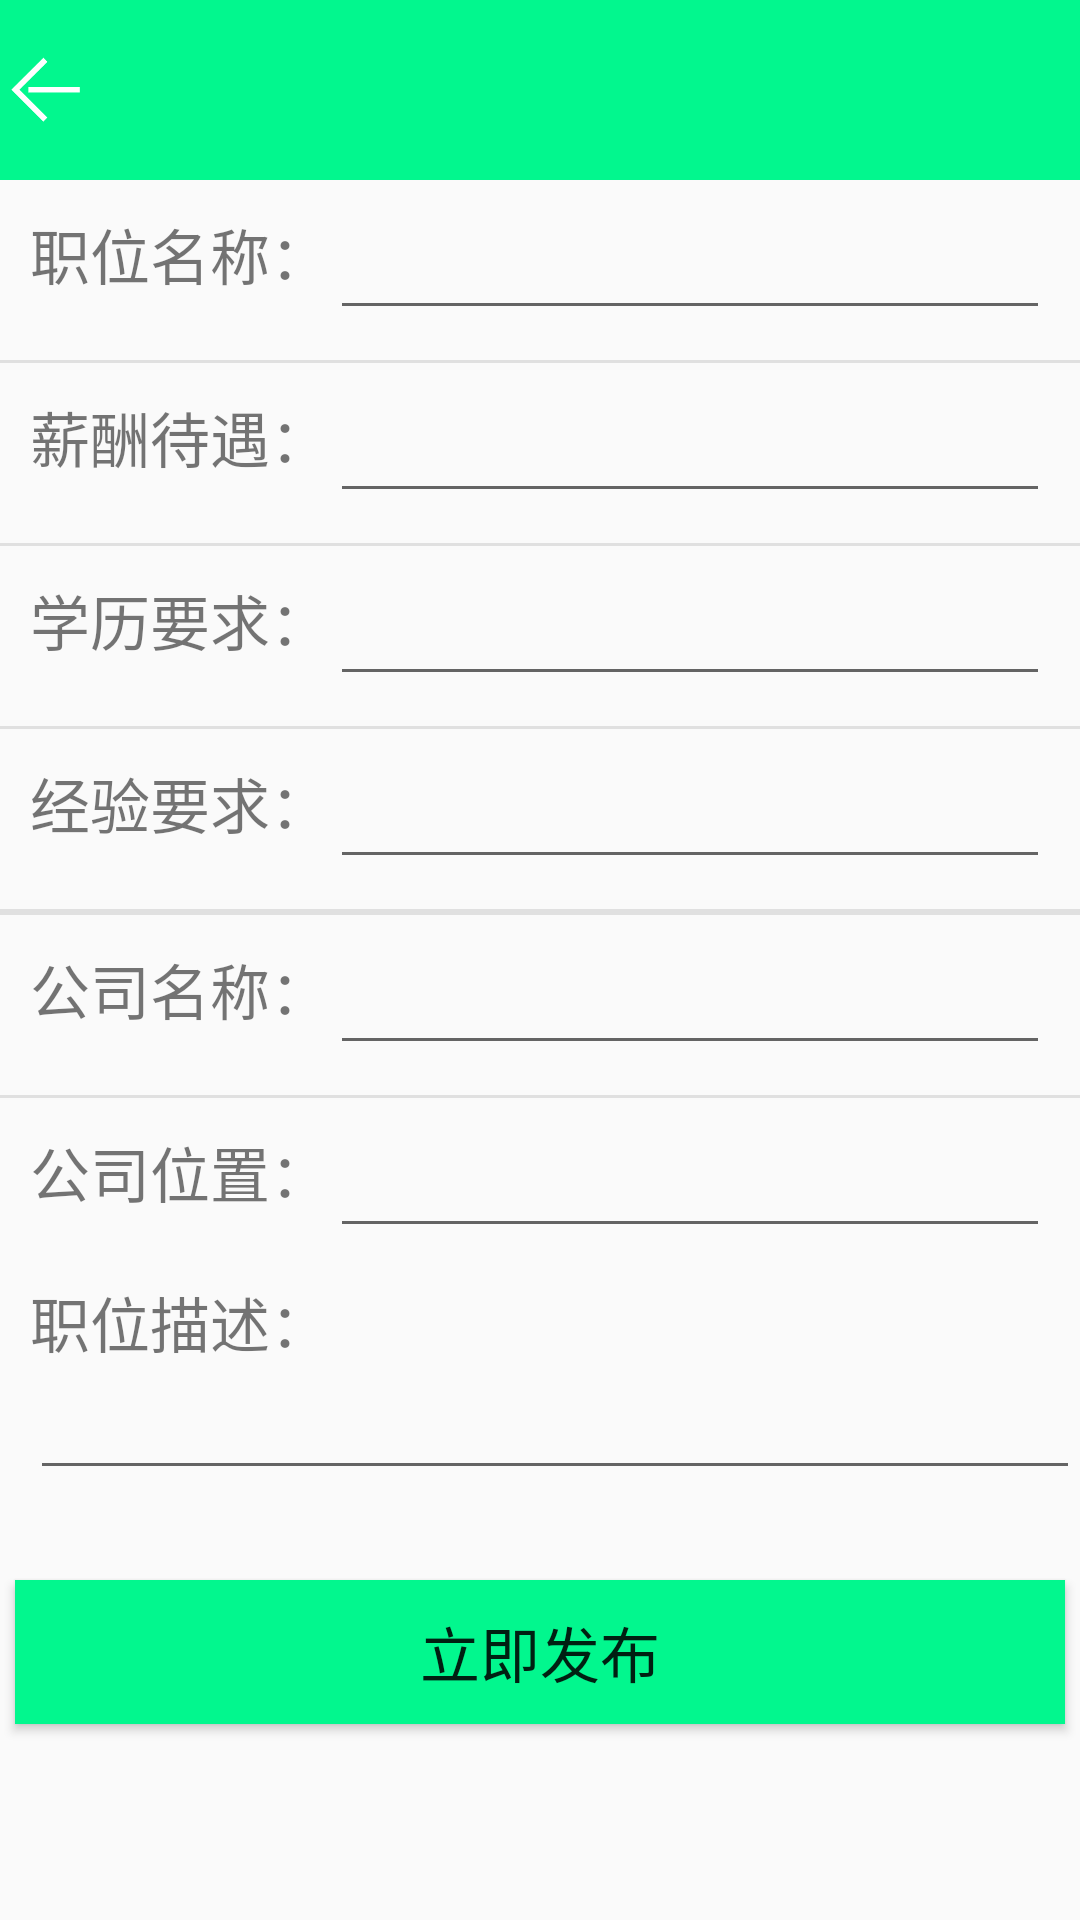

Write the Android layout XML for this screen, with the resource values it uses.
<!-- AndroidManifest.xml: application theme Theme.JobHunting -->
<!-- res/layout/activity_add_job.xml -->
<?xml version="1.0" encoding="utf-8"?>
<LinearLayout xmlns:android="http://schemas.android.com/apk/res/android"
    xmlns:app="http://schemas.android.com/apk/res-auto"
    xmlns:tools="http://schemas.android.com/tools"
    android:layout_width="match_parent"
    android:layout_height="match_parent"
    android:orientation="vertical"
    tools:context=".activity.AddJobActivity">



    <include layout="@layout/layout_title"/>




        <RelativeLayout
            android:layout_width="match_parent"
            android:layout_height="60dp"
            android:padding="10dp">

            <TextView
                android:id="@+id/add_job_title"
                android:layout_width="wrap_content"
                android:layout_height="30sp"
                android:text="职位名称："
                android:textSize="20sp"/>

            <EditText
                android:id="@+id/et_add_job_title"
                android:layout_width="match_parent"
                android:layout_height="wrap_content"
                android:inputType="text"
                android:layout_toRightOf="@id/add_job_title"/>


        </RelativeLayout>

    <View
        android:layout_width="match_parent"
        android:layout_height="1dp"
        android:background="@color/gray2"/>

    <RelativeLayout
        android:layout_width="match_parent"
        android:layout_height="60dp"
        android:padding="10dp">

        <TextView
            android:id="@+id/tv_add_job_salary"
            android:layout_width="wrap_content"
            android:layout_height="30sp"
            android:text="薪酬待遇："
            android:textSize="20sp"/>

        <EditText
            android:id="@+id/et_add_job_salary"
            android:layout_width="match_parent"
            android:layout_height="wrap_content"
            android:layout_toRightOf="@id/tv_add_job_salary"/>


    </RelativeLayout>



    <View
        android:layout_width="match_parent"
        android:layout_height="1dp"
        android:background="@color/gray2"/>


    <RelativeLayout
        android:layout_width="match_parent"
        android:layout_height="60dp"
        android:padding="10dp">

        <TextView
            android:id="@+id/add_job_education"
            android:layout_width="wrap_content"
            android:layout_height="30sp"
            android:text="学历要求："
            android:textSize="20sp"/>

        <EditText
            android:id="@+id/et_add_job_education"
            android:layout_width="match_parent"
            android:layout_height="wrap_content"
            android:layout_toRightOf="@id/add_job_education"/>

    </RelativeLayout>

    <View
        android:layout_width="match_parent"
        android:layout_height="1dp"
        android:background="@color/gray2"/>

    <RelativeLayout
        android:layout_width="match_parent"
        android:layout_height="60dp"
        android:padding="10dp">

        <TextView
            android:id="@+id/add_job_experience"
            android:layout_width="wrap_content"
            android:layout_height="30sp"
            android:text="经验要求："
            android:textSize="20sp"/>

        <EditText
            android:id="@+id/et_add_job_experience"
            android:layout_width="match_parent"
            android:layout_height="wrap_content"
            android:layout_toRightOf="@id/add_job_experience"/>

    </RelativeLayout>



    <View
        android:layout_width="match_parent"
        android:layout_height="1dp"
        android:background="@color/gray2"/>

    <View
        android:layout_width="match_parent"
        android:layout_height="1dp"
        android:background="@color/gray2"/>


    <RelativeLayout
        android:layout_width="match_parent"
        android:layout_height="60dp"
        android:padding="10dp">

        <TextView
            android:id="@+id/add_job_company_title"
            android:layout_width="wrap_content"
            android:layout_height="30sp"
            android:text="公司名称："
            android:textSize="20sp"/>

        <EditText
            android:id="@+id/et_add_job_company_title"
            android:layout_width="match_parent"
            android:layout_height="wrap_content"
            android:layout_toRightOf="@id/add_job_company_title"/>

    </RelativeLayout>

    <View
        android:layout_width="match_parent"
        android:layout_height="1dp"
        android:background="@color/gray2"/>

    <RelativeLayout
        android:layout_width="match_parent"
        android:layout_height="60dp"
        android:padding="10dp">

        <TextView
            android:id="@+id/add_job_location"
            android:layout_width="wrap_content"
            android:layout_height="30sp"
            android:text="公司位置："
            android:textSize="20sp"/>

        <EditText
            android:id="@+id/et_add_job_location"
            android:layout_width="match_parent"
            android:layout_height="wrap_content"
            android:layout_toRightOf="@id/add_job_location"/>

    </RelativeLayout>


        <TextView
            android:id="@+id/add_job_description"
            android:layout_width="wrap_content"
            android:layout_height="wrap_content"
            android:paddingLeft="10dp"
            android:text="职位描述："
            android:textSize="20sp"/>

        <EditText
            android:id="@+id/et_add_job_description"
            android:layout_width="match_parent"
            android:layout_height="wrap_content"
            android:layout_marginLeft="10dp"/>

    <Button
        android:id="@+id/btn_post_job"
        android:layout_width="match_parent"
        android:layout_height="wrap_content"
        android:layout_marginTop="30dp"
        android:layout_marginLeft="5dp"
        android:layout_marginRight="5dp"
        android:background="@color/colorPrimary"
        android:text="立即发布"
        android:textSize="20sp"/>


</LinearLayout>
<!-- res/layout/layout_title.xml (included above) -->
<?xml version="1.0" encoding="utf-8"?>
<androidx.constraintlayout.widget.ConstraintLayout xmlns:android="http://schemas.android.com/apk/res/android"
    xmlns:app="http://schemas.android.com/apk/res-auto"
    android:layout_width="match_parent"
    android:layout_height="60dp"
    android:background="@color/colorPrimary">



    <ImageView
        android:id="@+id/title_back"
        android:layout_width="30dp"
        android:layout_height="30dp"
        app:srcCompat="@drawable/ic_back"
        app:layout_constraintBottom_toBottomOf="parent"
        app:layout_constraintEnd_toStartOf="@+id/title_name"
        app:layout_constraintHorizontal_bias="0.0"
        app:layout_constraintStart_toStartOf="parent"
        app:layout_constraintTop_toTopOf="parent"/>

    <TextView
        android:id="@+id/title_name"
        android:layout_width="wrap_content"
        android:layout_height="wrap_content"
        android:textColor="@color/black"
        android:textSize="20sp"
        android:padding="10dp"
        app:layout_constraintBottom_toBottomOf="parent"
        app:layout_constraintEnd_toEndOf="parent"
        app:layout_constraintStart_toStartOf="parent"
        app:layout_constraintTop_toTopOf="parent"/>


</androidx.constraintlayout.widget.ConstraintLayout>
<!-- resources referenced by this layout -->
<resources>
  <color name="black">#FF000000</color>
  <color name="colorPrimary">#FF02F78E</color>
  <color name="gray2">#E0E0E0</color>
  <!-- drawable ic_back: png bitmap (drawable, 2753 bytes) -->
  <style name="Theme.JobHunting" parent="Theme.MaterialComponents.DayNight.NoActionBar.Bridge">
          
          <item name="colorPrimary">@color/purple_500</item>
          <item name="colorPrimaryVariant">@color/purple_700</item>
          <item name="colorOnPrimary">@color/white</item>
          
          <item name="colorSecondary">@color/teal_200</item>
          <item name="colorSecondaryVariant">@color/teal_700</item>
          <item name="colorOnSecondary">@color/black</item>
          
          <item name="android:statusBarColor" tools:targetApi="l">?attr/colorPrimaryVariant</item>
          
      </style>
  <color name="purple_500">#FF6200EE</color>
  <color name="purple_700">#FF3700B3</color>
  <color name="white">#FFFFFFFF</color>
  <color name="teal_200">#FF03DAC5</color>
  <color name="teal_700">#FF018786</color>
</resources>
